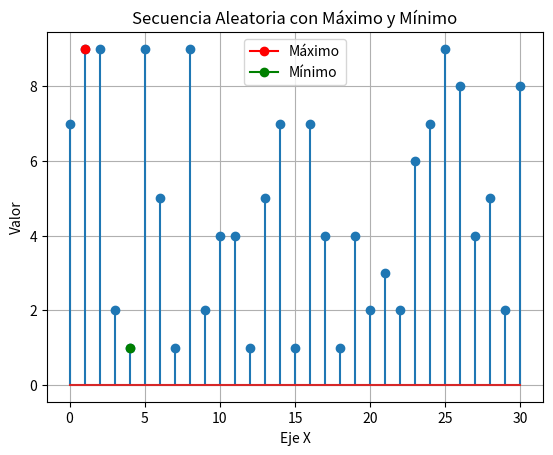

The matplotlib source for this figure:
import numpy as np
import matplotlib.pyplot as plt

def aleatorios(indice_0, indice_final, cantidad_valores):
    """
    La función se encarga de armar una secuencia de 30 numeros aleatorios entre el uno y el diez, para luego graficarla de forma discreta señalando sus valores máximos y mínimos.
    Parámetros:
        indice_0: entero que determinará el minimo valor que podrá tomar un numero aleatorio.
        indice_final: entero que determinará el máximo valor que podrá tomar un numero aleatorio.
        cantidad_valores: cantidad de numeros aleatorios a generar
    Returns:
        -
    """
    
    secuencia = np.random.randint(indice_0, indice_final, cantidad_valores+1)

    maximo = np.argmax(secuencia)
    minimo = np.argmin(secuencia)

    eje_x = np.arange(len(secuencia))

    plt.stem(eje_x,secuencia)
    #plt.plot(eje_x, secuencia, label='Secuencia')
    plt.plot(maximo, secuencia[maximo], marker='o',color='red', label='Máximo')
    plt.plot(minimo, secuencia[minimo], marker='o', color='green', label='Mínimo')
    plt.xlabel('Eje X')
    plt.ylabel('Valor')
    plt.title('Secuencia Aleatoria con Máximo y Mínimo')
    plt.legend()
    plt.grid(True)
    plt.show()

if __name__ == '__main__':

    aleatorios(0, 10, 30)
